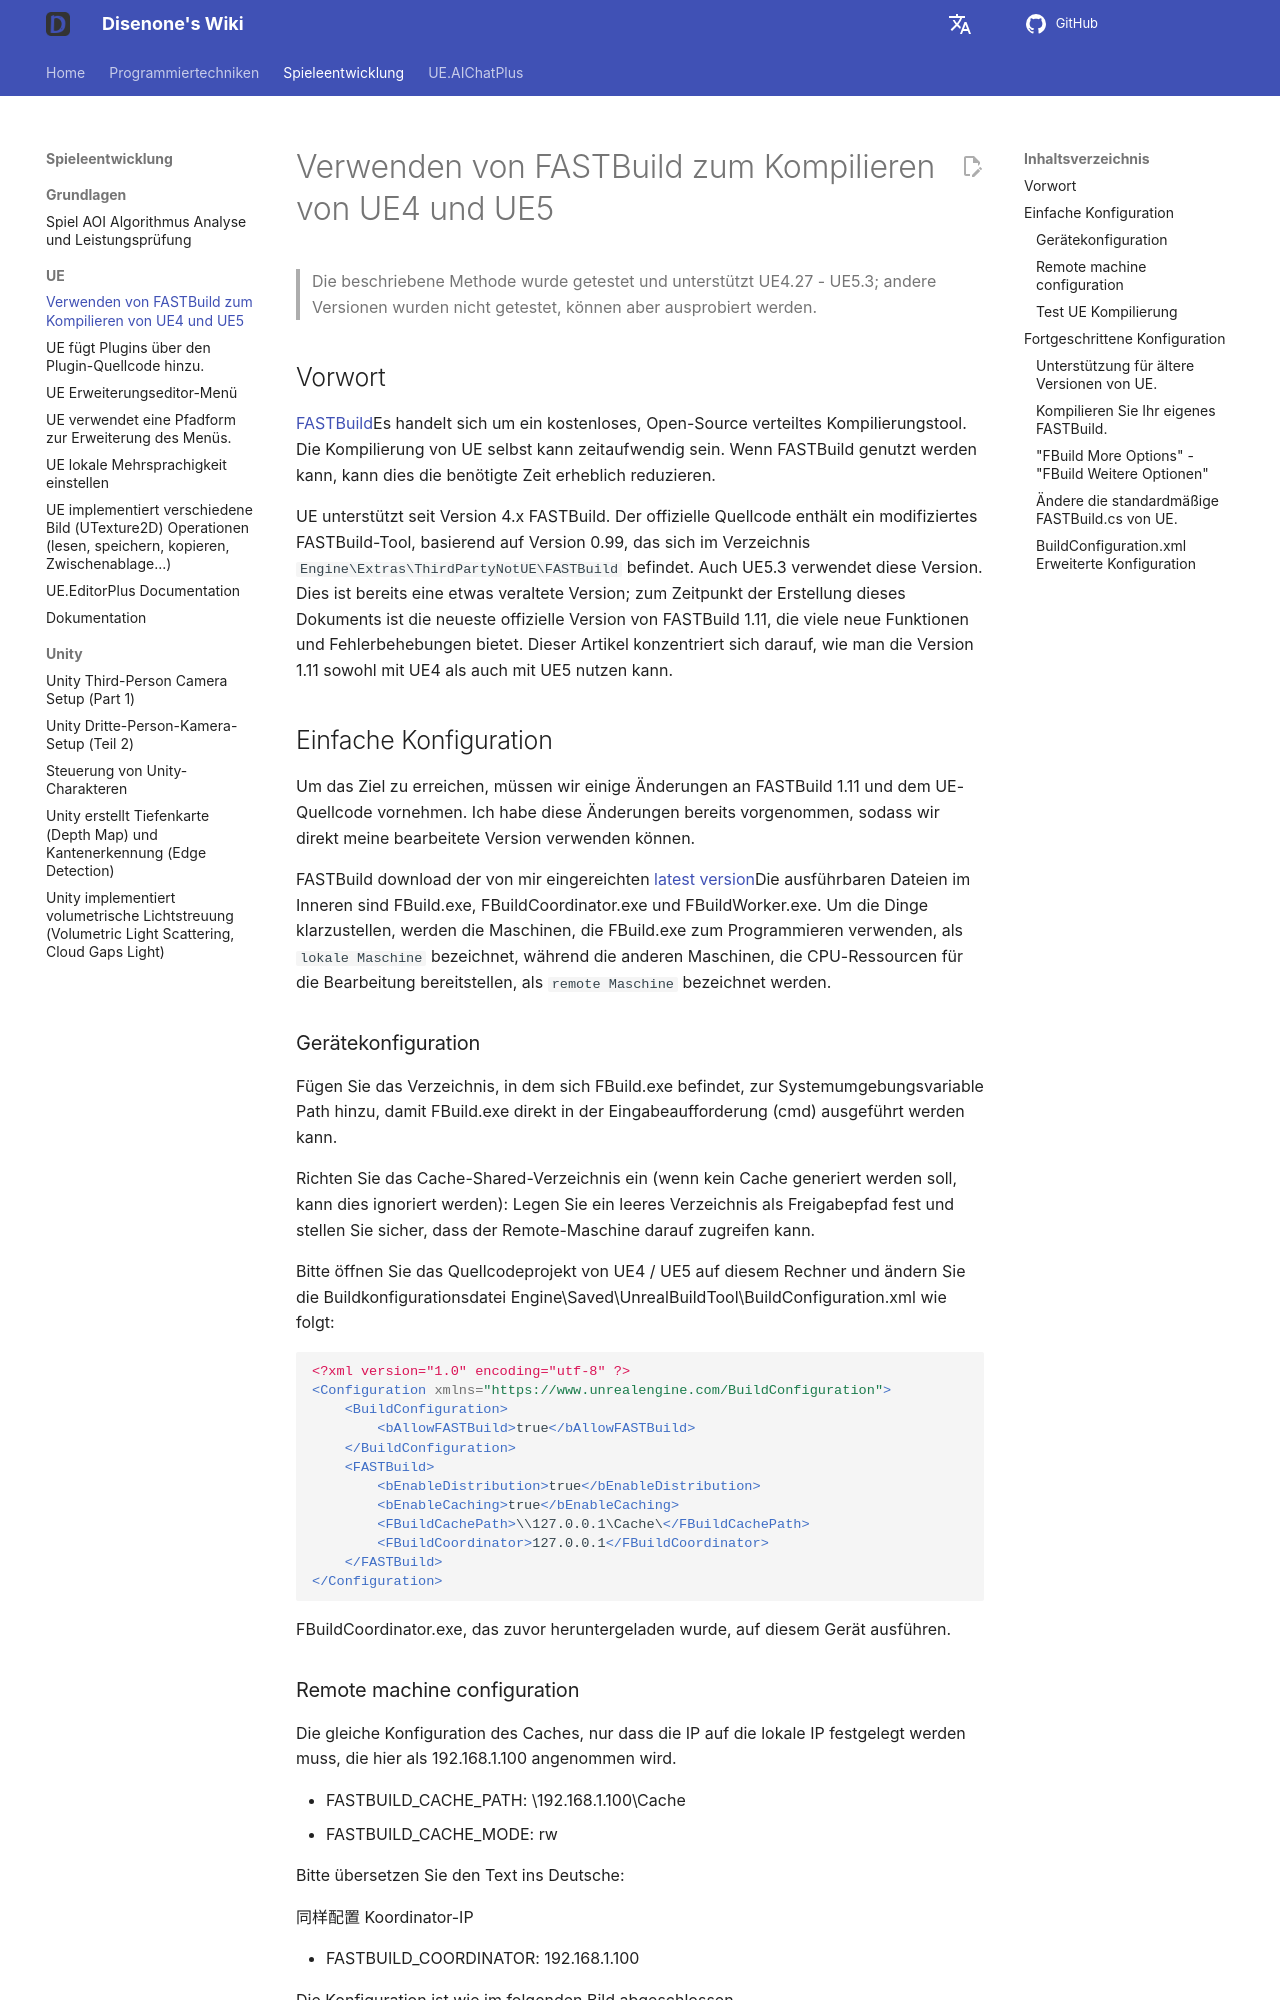

repository: disenone/wiki · page: de/ue-使用FASTBuild编译UE4和UE5/index.html · generator: mkdocs

---
layout: post
title: Verwenden von FASTBuild zum Kompilieren von UE4 und UE5
date: 2023-12-01
categories:
- c++
- python
catalog: true
tags:
- dev
- game
- ue
- UnreanEngine
description: Um FASTBuild in UE (Unreal Engine) 4 und UE5 optimal zu unterstützen,
  sind einige Konfigurationen und Änderungen am Quellcode erforderlich, da die native
  Unterstützung von FASTBuild nicht perfekt ist. Im Folgenden werde ich dir die Schritte
  einzeln erklären.
figures: []
---

<meta property="og:title" content="使用 FASTBuild 编译 UE4 和 UE5" />

> Die beschriebene Methode wurde getestet und unterstützt UE4.27 - UE5.3; andere Versionen wurden nicht getestet, können aber ausprobiert werden.

##Vorwort

[FASTBuild](https://www.fastbuild.org/docs/home.html)Es handelt sich um ein kostenloses, Open-Source verteiltes Kompilierungstool. Die Kompilierung von UE selbst kann zeitaufwendig sein. Wenn FASTBuild genutzt werden kann, kann dies die benötigte Zeit erheblich reduzieren.

UE unterstützt seit Version 4.x FASTBuild. Der offizielle Quellcode enthält ein modifiziertes FASTBuild-Tool, basierend auf Version 0.99, das sich im Verzeichnis `Engine\Extras\ThirdPartyNotUE\FASTBuild` befindet. Auch UE5.3 verwendet diese Version. Dies ist bereits eine etwas veraltete Version; zum Zeitpunkt der Erstellung dieses Dokuments ist die neueste offizielle Version von FASTBuild 1.11, die viele neue Funktionen und Fehlerbehebungen bietet. Dieser Artikel konzentriert sich darauf, wie man die Version 1.11 sowohl mit UE4 als auch mit UE5 nutzen kann.

##Einfache Konfiguration

Um das Ziel zu erreichen, müssen wir einige Änderungen an FASTBuild 1.11 und dem UE-Quellcode vornehmen. Ich habe diese Änderungen bereits vorgenommen, sodass wir direkt meine bearbeitete Version verwenden können.

FASTBuild download der von mir eingereichten [latest version](https://github.com/disenone/fastbuild/releases)Die ausführbaren Dateien im Inneren sind FBuild.exe, FBuildCoordinator.exe und FBuildWorker.exe. Um die Dinge klarzustellen, werden die Maschinen, die FBuild.exe zum Programmieren verwenden, als `lokale Maschine` bezeichnet, während die anderen Maschinen, die CPU-Ressourcen für die Bearbeitung bereitstellen, als `remote Maschine` bezeichnet werden.

###Gerätekonfiguration

Fügen Sie das Verzeichnis, in dem sich FBuild.exe befindet, zur Systemumgebungsvariable Path hinzu, damit FBuild.exe direkt in der Eingabeaufforderung (cmd) ausgeführt werden kann.

Richten Sie das Cache-Shared-Verzeichnis ein (wenn kein Cache generiert werden soll, kann dies ignoriert werden): Legen Sie ein leeres Verzeichnis als Freigabepfad fest und stellen Sie sicher, dass der Remote-Maschine darauf zugreifen kann.

Bitte öffnen Sie das Quellcodeprojekt von UE4 / UE5 auf diesem Rechner und ändern Sie die Buildkonfigurationsdatei Engine\Saved\UnrealBuildTool\BuildConfiguration.xml wie folgt:

```xml
<?xml version="1.0" encoding="utf-8" ?>
<Configuration xmlns="https://www.unrealengine.com/BuildConfiguration">
    <BuildConfiguration>
        <bAllowFASTBuild>true</bAllowFASTBuild>
    </BuildConfiguration>
    <FASTBuild>
		<bEnableDistribution>true</bEnableDistribution>
        <bEnableCaching>true</bEnableCaching>
        <FBuildCachePath>\\127.0.0.1\Cache\</FBuildCachePath>
        <FBuildCoordinator>127.0.0.1</FBuildCoordinator>
    </FASTBuild>
</Configuration>
```

FBuildCoordinator.exe, das zuvor heruntergeladen wurde, auf diesem Gerät ausführen.

###Remote machine configuration

Die gleiche Konfiguration des Caches, nur dass die IP auf die lokale IP festgelegt werden muss, die hier als 192.168.1.100 angenommen wird.
